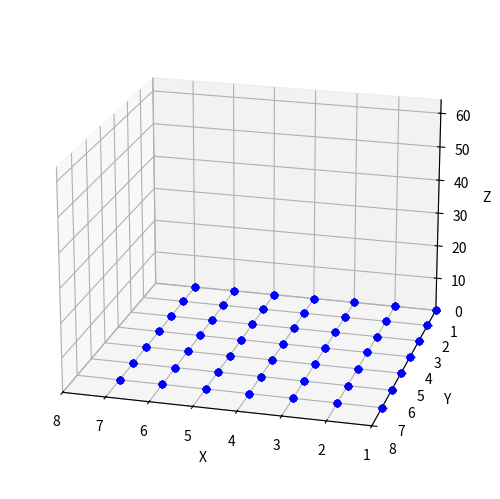

Generate this figure with matplotlib: (Note: this script raises an exception after producing the figure.)
'''
This example is intended to be used in the debugger.  Note we are using interactive mode:
            plt.ion()

Run the example from the command line and the program will break automatically into pdb.  Use c (=continue) to run
to the next breakpoint.  You should see the plot building up.

Then as you step through this example (by running to breakpoint) you will notice the product of the  x and y 
coordinates are plotted for a grid of points on the z=0 plane.  
        ax.plot([x,x],[y,y],[0,x*y])

The height (z=x*y) is illustrated row by row.  As the rows unfold, you can see we are forming a surface plot.
Calculations like this are the reason Numpy uses element by element calculations in expressions involving 
multi-dimemsional arrays.
'''

import numpy as np
import time
from mpl_toolkits.mplot3d import Axes3D
import matplotlib.pyplot as plt
from math import sin

plt.ion()
figure = plt.figure()
ax = Axes3D(figure)
figure.add_axes(ax)
ax.view_init(elev=20.0, azim=105.0)

plt.rcParams['lines.linewidth'] = 4
marker = "o"
MIN = 1
MAX = 8

ax.set_xlim3d([MIN, MAX])
ax.set_ylim3d([MIN, MAX])
ax.set_zlim3d([0.0, MAX**2])
ax.set_xlabel('X')
ax.set_ylabel('Y')
ax.set_zlabel('Z')
for xs in np.arange(MIN, MAX):
    for ys in np.arange(MIN, MAX):
        for zs in [0]*MAX:
            ax.scatter(xs, ys, zs, c="blue", marker=marker)

def plotHeights(y):
    for x in range(MIN, MAX):
        ax.plot([x,x],[y,y],[0,x*y])

for y in range(MIN, MAX):
    breakpoint()
    plotHeights(y)

plt.ioff()
plt.show()
pass